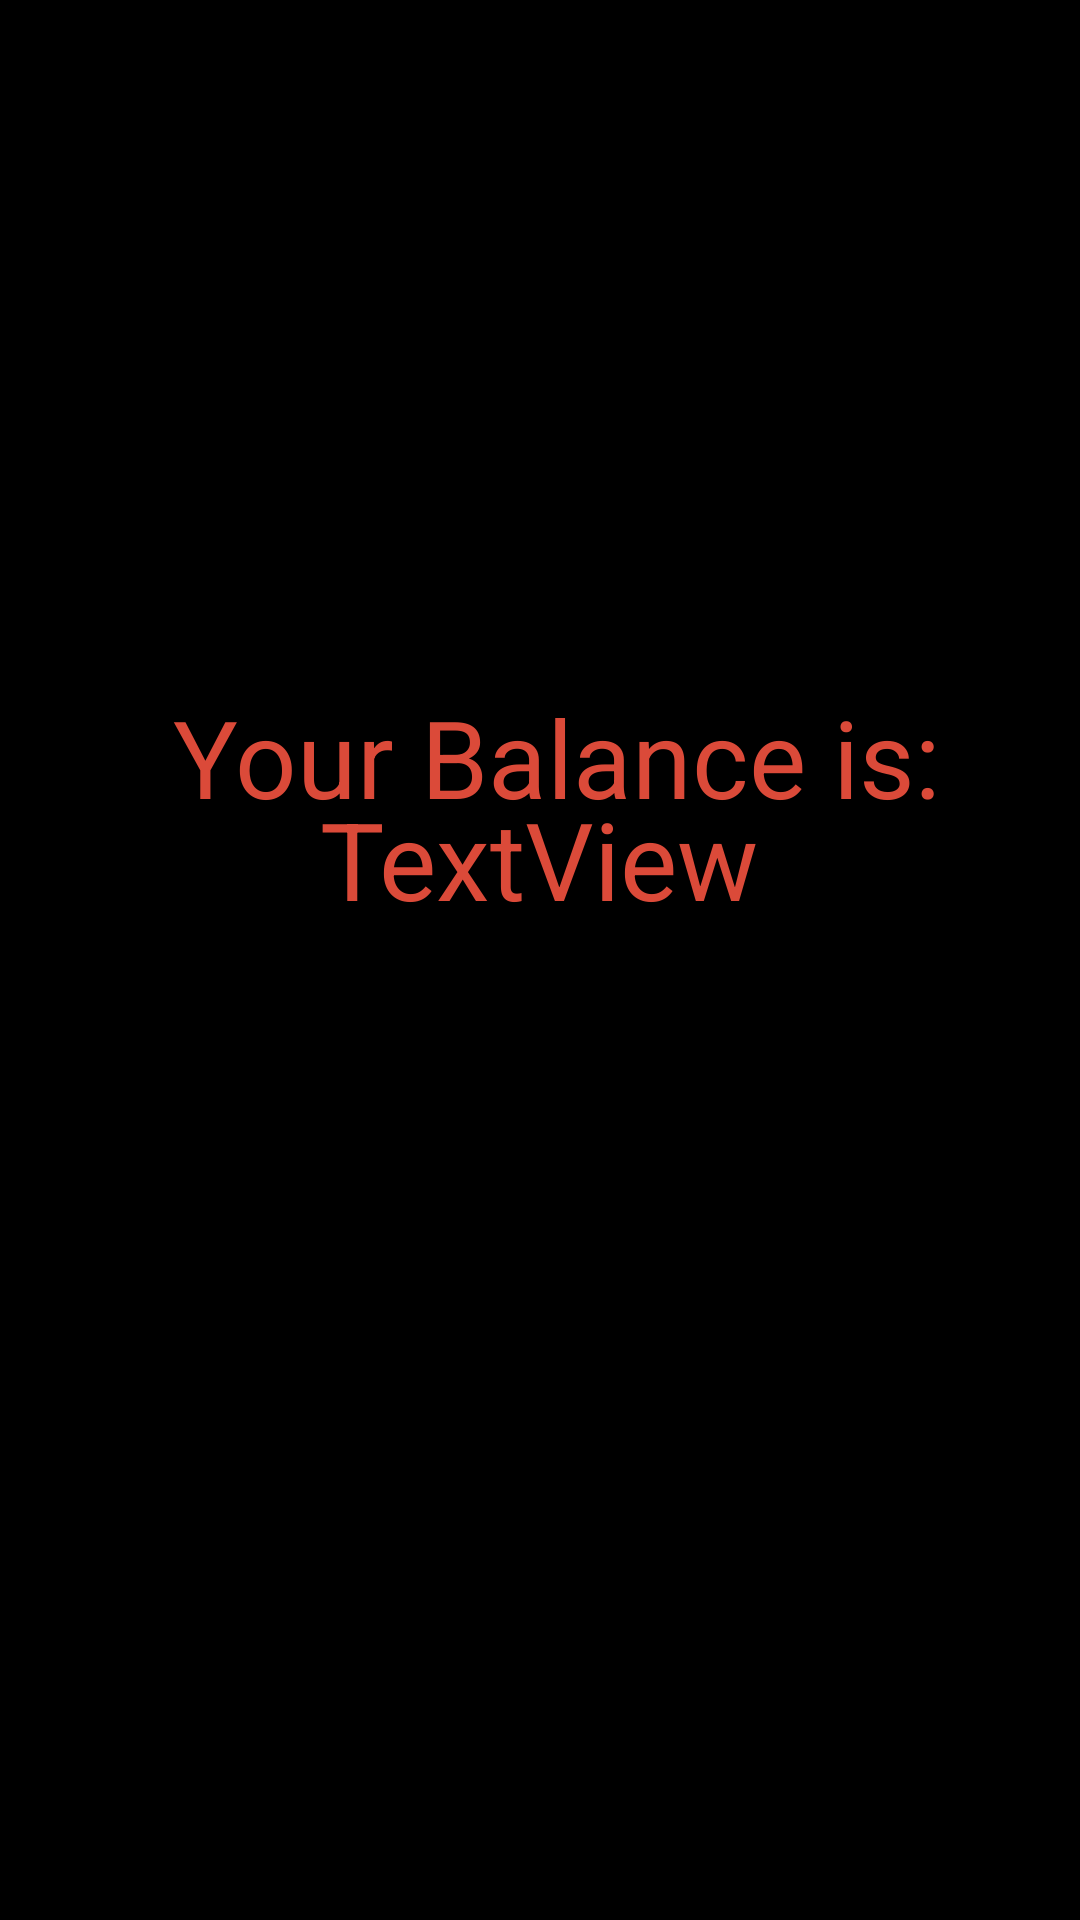

Reconstruct the res/layout file that produces this screen, plus the resources it refers to.
<!-- AndroidManifest.xml: application theme AppTheme -->
<!-- res/layout/activity_check_balance_toll.xml -->
<?xml version="1.0" encoding="utf-8"?>
<androidx.constraintlayout.widget.ConstraintLayout xmlns:android="http://schemas.android.com/apk/res/android"
    xmlns:app="http://schemas.android.com/apk/res-auto"
    xmlns:tools="http://schemas.android.com/tools"
    android:layout_width="match_parent"
    android:layout_height="match_parent"
    android:background="@color/black"
    tools:context=".CheckBalanceToll">

    <TextView
        android:id="@+id/balanceCBT"
        android:layout_width="wrap_content"
        android:layout_height="wrap_content"
        android:text="TextView"
        android:textAlignment="center"
        android:textColor="#db4a39"
        android:textSize="36dp"
        app:layout_constraintBottom_toBottomOf="parent"
        app:layout_constraintEnd_toEndOf="parent"
        app:layout_constraintHorizontal_bias="0.498"
        app:layout_constraintStart_toStartOf="parent"
        app:layout_constraintTop_toTopOf="parent"
        app:layout_constraintVertical_bias="0.443" />

    <TextView
        android:id="@+id/textView2"
        android:layout_width="wrap_content"
        android:layout_height="wrap_content"
        android:layout_marginTop="228dp"
        android:text="Your Balance is:"
        android:textColor="@color/appColor"
        android:textSize="36sp"
        app:layout_constraintEnd_toEndOf="parent"
        app:layout_constraintHorizontal_bias="0.554"
        app:layout_constraintStart_toStartOf="parent"
        app:layout_constraintTop_toTopOf="parent" />


</androidx.constraintlayout.widget.ConstraintLayout>
<!-- resources referenced by this layout -->
<resources>
  <color name="appColor">#db4a39</color>
  <color name="black">#000000</color>
  <style name="AppTheme" parent="Theme.AppCompat.Light.DarkActionBar">
          
          <item name="colorPrimary">@color/appColor</item>
          <item name="colorPrimaryDark">@color/black</item>
          <item name="colorAccent">@color/colorAccent</item>
      </style>
  <color name="colorAccent">#03DAC5</color>
</resources>
